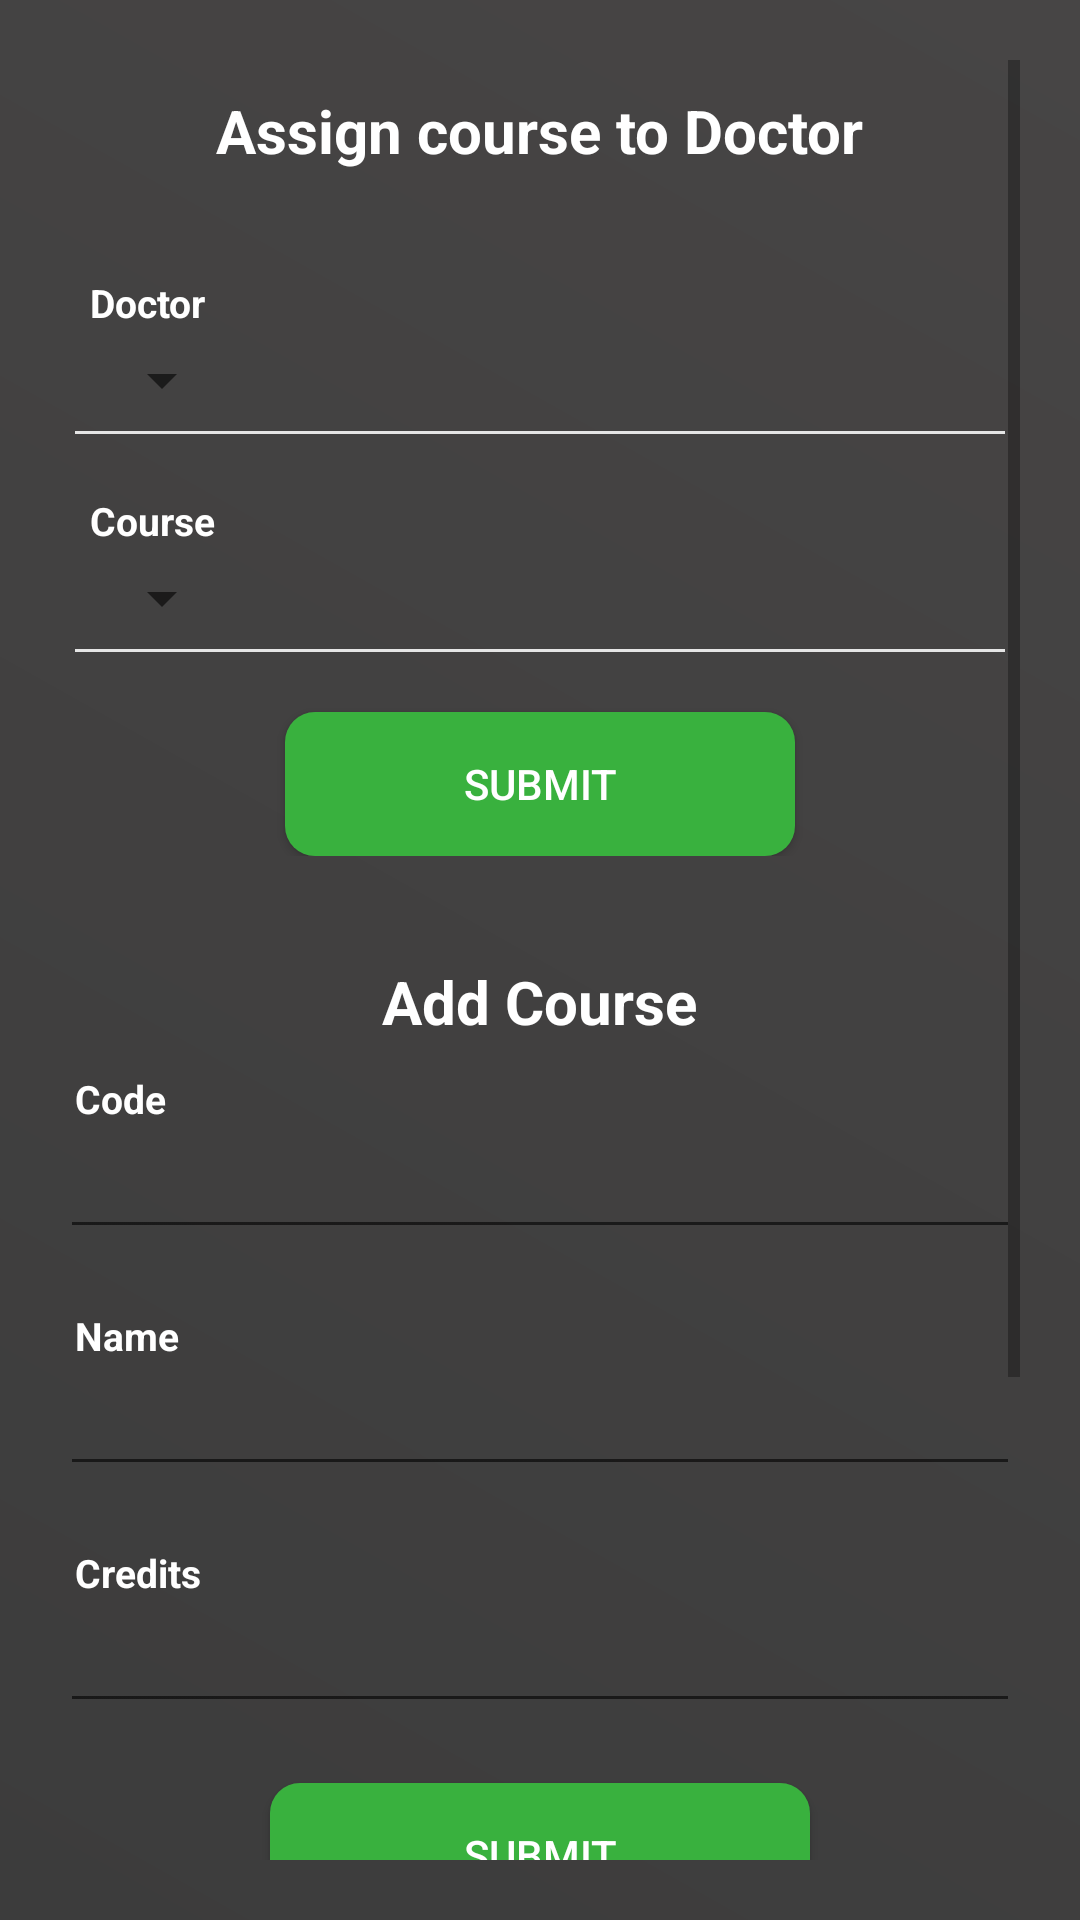

Write the Android layout XML for this screen, with the resource values it uses.
<!-- AndroidManifest.xml: application theme AppTheme -->
<!-- res/layout/fragment_admin_assign_course.xml -->
<?xml version="1.0" encoding="utf-8"?>
<LinearLayout xmlns:android="http://schemas.android.com/apk/res/android"
    android:layout_width="match_parent"
    android:layout_height="match_parent"
    xmlns:app="http://schemas.android.com/apk/res-auto"
    android:background="@drawable/grad"
    android:orientation="vertical"
    android:gravity="center_horizontal"
    android:padding="20dp">

    <ScrollView
        android:layout_width="match_parent"
        android:layout_height="match_parent"
        >
        <LinearLayout
            android:layout_width="match_parent"
            android:layout_height="match_parent"
            android:orientation="vertical">


        <TextView
        android:id="@+id/textImport"
        android:layout_width="wrap_content"
        android:layout_height="wrap_content"
        android:layout_gravity="center"
        android:layout_marginTop="10dp"
        android:text="Assign course to Doctor"
        android:textColor="#FFFFFF"
        android:textSize="20sp"
        android:textStyle="bold" />

    <LinearLayout
        android:layout_width="match_parent"
        android:layout_height="wrap_content"
        android:orientation="vertical"
        android:padding="5dp"
        android:layout_marginTop="10dp">

        <LinearLayout
            android:layout_width="match_parent"
            android:layout_height="wrap_content"
            android:layout_marginTop="20dp"
            android:orientation="vertical">



            <TextView
                android:layout_width="wrap_content"
                android:layout_height="wrap_content"
                android:layout_marginLeft="5dp"
                android:text="Doctor"
                android:textColor="#FFFFFF"
                android:textSize="13sp"
                android:textStyle="bold" />

            <Spinner
                android:id="@+id/spinnerForDoctor"
                android:layout_width="wrap_content"
                android:layout_height="wrap_content"
                android:layout_marginLeft="5dp"
                android:layout_marginTop="5dp"
                android:baselineAligned="false"
                android:popupBackground="@drawable/grad" />


            <View
                android:layout_width="match_parent"
                android:layout_height="1dp"
                android:layout_marginTop="5dp"
                android:background="@color/grey" />

        </LinearLayout>



    <LinearLayout
        android:id="@+id/assignLayout"
        android:layout_width="match_parent"
        android:layout_height="wrap_content"
        android:orientation="vertical"
        android:layout_marginTop="20dp">

        <TextView
            android:layout_width="wrap_content"
            android:layout_height="wrap_content"
            android:layout_marginLeft="5dp"
            android:text="Course"
            android:textColor="#FFFFFF"
            android:textSize="13sp"
            android:textStyle="bold" />
        <Spinner
            android:id="@+id/spinnerForCourse"
            android:layout_width="wrap_content"
            android:layout_height="wrap_content"
            android:layout_marginTop="5dp"
            android:layout_marginLeft="5dp"

            android:popupBackground="@drawable/grad" />
        <View
            android:layout_width="match_parent"
            android:layout_height="1dp"
            android:layout_marginTop="5dp"
            android:background="@color/grey" />

    </LinearLayout>

        <Button
            android:id="@+id/assignCourseSubmit"
            android:layout_width="match_parent"
            android:layout_height="wrap_content"
            android:layout_gravity="center"
            android:layout_marginLeft="70dp"
            android:layout_marginTop="20dp"
            android:layout_marginRight="70dp"
            android:background="@drawable/custom_button"
            android:text="Submit"
            android:textColor="#FFFFFF" />

    </LinearLayout>

    <TextView
        android:layout_width="wrap_content"
        android:layout_height="wrap_content"
        android:layout_gravity="center"
        android:layout_marginTop="30dp"
        android:text="Add Course"
        android:textColor="#FFFFFF"
        android:textSize="20sp"
        android:textStyle="bold" />

    <LinearLayout
        android:layout_width="match_parent"
        android:layout_height="wrap_content"
        android:orientation="vertical"
        android:layout_marginTop="10dp">

        <TextView
            android:layout_width="wrap_content"
            android:layout_height="wrap_content"
            android:layout_marginLeft="5dp"
            android:text="Code"
            android:textColor="#FFFFFF"
            android:textSize="13sp"
            android:textStyle="bold" />

        <EditText
            android:id="@+id/addCourseCodeEditText"
            android:layout_width="match_parent"
            android:layout_height="wrap_content"
            android:ems="10"
            android:inputType="text"
            android:textColor="#FFFFFF"
            android:textColorHint="#FFFFFF"
            app:backgroundTint="#FFFFFF" />

    </LinearLayout>
    <LinearLayout
        android:layout_width="match_parent"
        android:layout_height="wrap_content"
        android:orientation="vertical"
        android:layout_marginTop="20dp">

        <TextView
            android:layout_width="wrap_content"
            android:layout_height="wrap_content"
            android:layout_marginLeft="5dp"
            android:text="Name"
            android:textColor="#FFFFFF"
            android:textSize="13sp"
            android:textStyle="bold" />

        <EditText
            android:id="@+id/addCourseNameEditText"
            android:layout_width="match_parent"
            android:layout_height="wrap_content"
            android:ems="10"
            android:inputType="text"
            android:textColor="#FFFFFF"
            android:textColorHint="#FFFFFF"
            app:backgroundTint="#FFFFFF" />

    </LinearLayout>
    <LinearLayout
        android:layout_width="match_parent"
        android:layout_height="wrap_content"
        android:orientation="vertical"
        android:layout_marginTop="20dp">

        <TextView
            android:layout_width="wrap_content"
            android:layout_height="wrap_content"
            android:layout_marginLeft="5dp"
            android:text="Credits"
            android:textColor="#FFFFFF"
            android:textSize="13sp"
            android:textStyle="bold" />

        <EditText
            android:id="@+id/addCourseCreditsEditText"
            android:layout_width="match_parent"
            android:layout_height="wrap_content"
            android:ems="10"
            android:inputType="number"
            android:textColor="#FFFFFF"
            android:textColorHint="#FFFFFF"
            app:backgroundTint="#FFFFFF" />

    </LinearLayout>

 


    <Button
        android:id="@+id/addCourseCodeSubmit"
        android:layout_width="match_parent"
        android:layout_height="wrap_content"
        android:layout_gravity="center"
        android:layout_marginLeft="70dp"
        android:layout_marginTop="20dp"
        android:layout_marginRight="70dp"
        android:background="@drawable/custom_button"
        android:text="Submit"
        android:textColor="#FFFFFF" />

       <TextView
                android:id="@+id/addCourseErrorTextView"
                android:layout_width="match_parent"
                android:layout_height="wrap_content"
                android:layout_gravity="center"
                android:layout_marginTop="10dp"
                android:gravity="center"
                android:text="TextView"
                android:textColor="#F44336"
                android:textSize="14sp"
                android:visibility="gone" />

            <TextView
                android:layout_width="wrap_content"
                android:layout_height="wrap_content"
                android:layout_gravity="center"
                android:layout_marginTop="30dp"
                android:text="Delete Course"
                android:textColor="#FFFFFF"
                android:textSize="20sp"
                android:textStyle="bold" />
        <LinearLayout
            android:layout_width="match_parent"
            android:layout_height="wrap_content"
            android:orientation="vertical"
            android:layout_marginTop="20dp">

            <TextView
                android:layout_width="wrap_content"
                android:layout_height="wrap_content"
                android:layout_marginLeft="5dp"
                android:text="Course"
                android:textColor="#FFFFFF"
                android:textSize="13sp"
                android:textStyle="bold" />
            <Spinner
                android:id="@+id/spinnerForCourseDelete"
                android:layout_width="wrap_content"
                android:layout_height="wrap_content"
                android:layout_marginTop="5dp"
                android:layout_marginLeft="5dp"

                android:popupBackground="@drawable/grad" />
            <View
                android:layout_width="match_parent"
                android:layout_height="1dp"
                android:layout_marginTop="5dp"
                android:background="@color/grey" />
        </LinearLayout>

            <Button
                android:id="@+id/deleteCourseCodeSubmit"
                android:layout_width="match_parent"
                android:layout_height="wrap_content"
                android:layout_gravity="center"
                android:layout_marginLeft="70dp"
                android:layout_marginTop="20dp"
                android:layout_marginRight="70dp"
                android:background="@drawable/custom_button_3"
                android:text="Delete"
                android:textColor="#FFFFFF" />


        </LinearLayout>

    </ScrollView>

</LinearLayout>
<!-- resources referenced by this layout -->
<resources>
  <color name="grey">#E5E5E5</color>
  <!-- drawable custom_button (drawable) -->
  <?xml version="1.0" encoding="utf-8"?>
  <shape android:shape="rectangle"
      xmlns:android="http://schemas.android.com/apk/res/android">
      <solid android:color="#FF39B13E"></solid>
      <corners android:radius="10dp"></corners>
  </shape>
  <!-- drawable custom_button_3 (drawable) -->
  <?xml version="1.0" encoding="utf-8"?>
  <shape android:shape="rectangle"
      xmlns:android="http://schemas.android.com/apk/res/android">
      <solid android:color="#FF5722"></solid>
      <corners android:radius="10dp"></corners>
  </shape>
  <!-- drawable grad (drawable) -->
  <?xml version="1.0" encoding="utf-8"?>
  <shape xmlns:android="http://schemas.android.com/apk/res/android"
      android:shape="rectangle">
  
      <gradient
          android:angle="45"
          android:endColor="#FF474545"
          android:startColor="#FF3C3C3C" />
  
  </shape>
  <style name="AppTheme" parent="Theme.AppCompat.DayNight.DarkActionBar">
          
          <item name="colorPrimary">@color/colorPrimary</item>
          <item name="colorPrimaryDark">@color/colorPrimaryDark</item>
          <item name="colorAccent">@color/colorAccent</item>
      </style>
  <color name="colorPrimary">#333333</color>
  <color name="colorPrimaryDark">#3700B3</color>
  <color name="colorAccent">#d9e5f3</color>
</resources>
